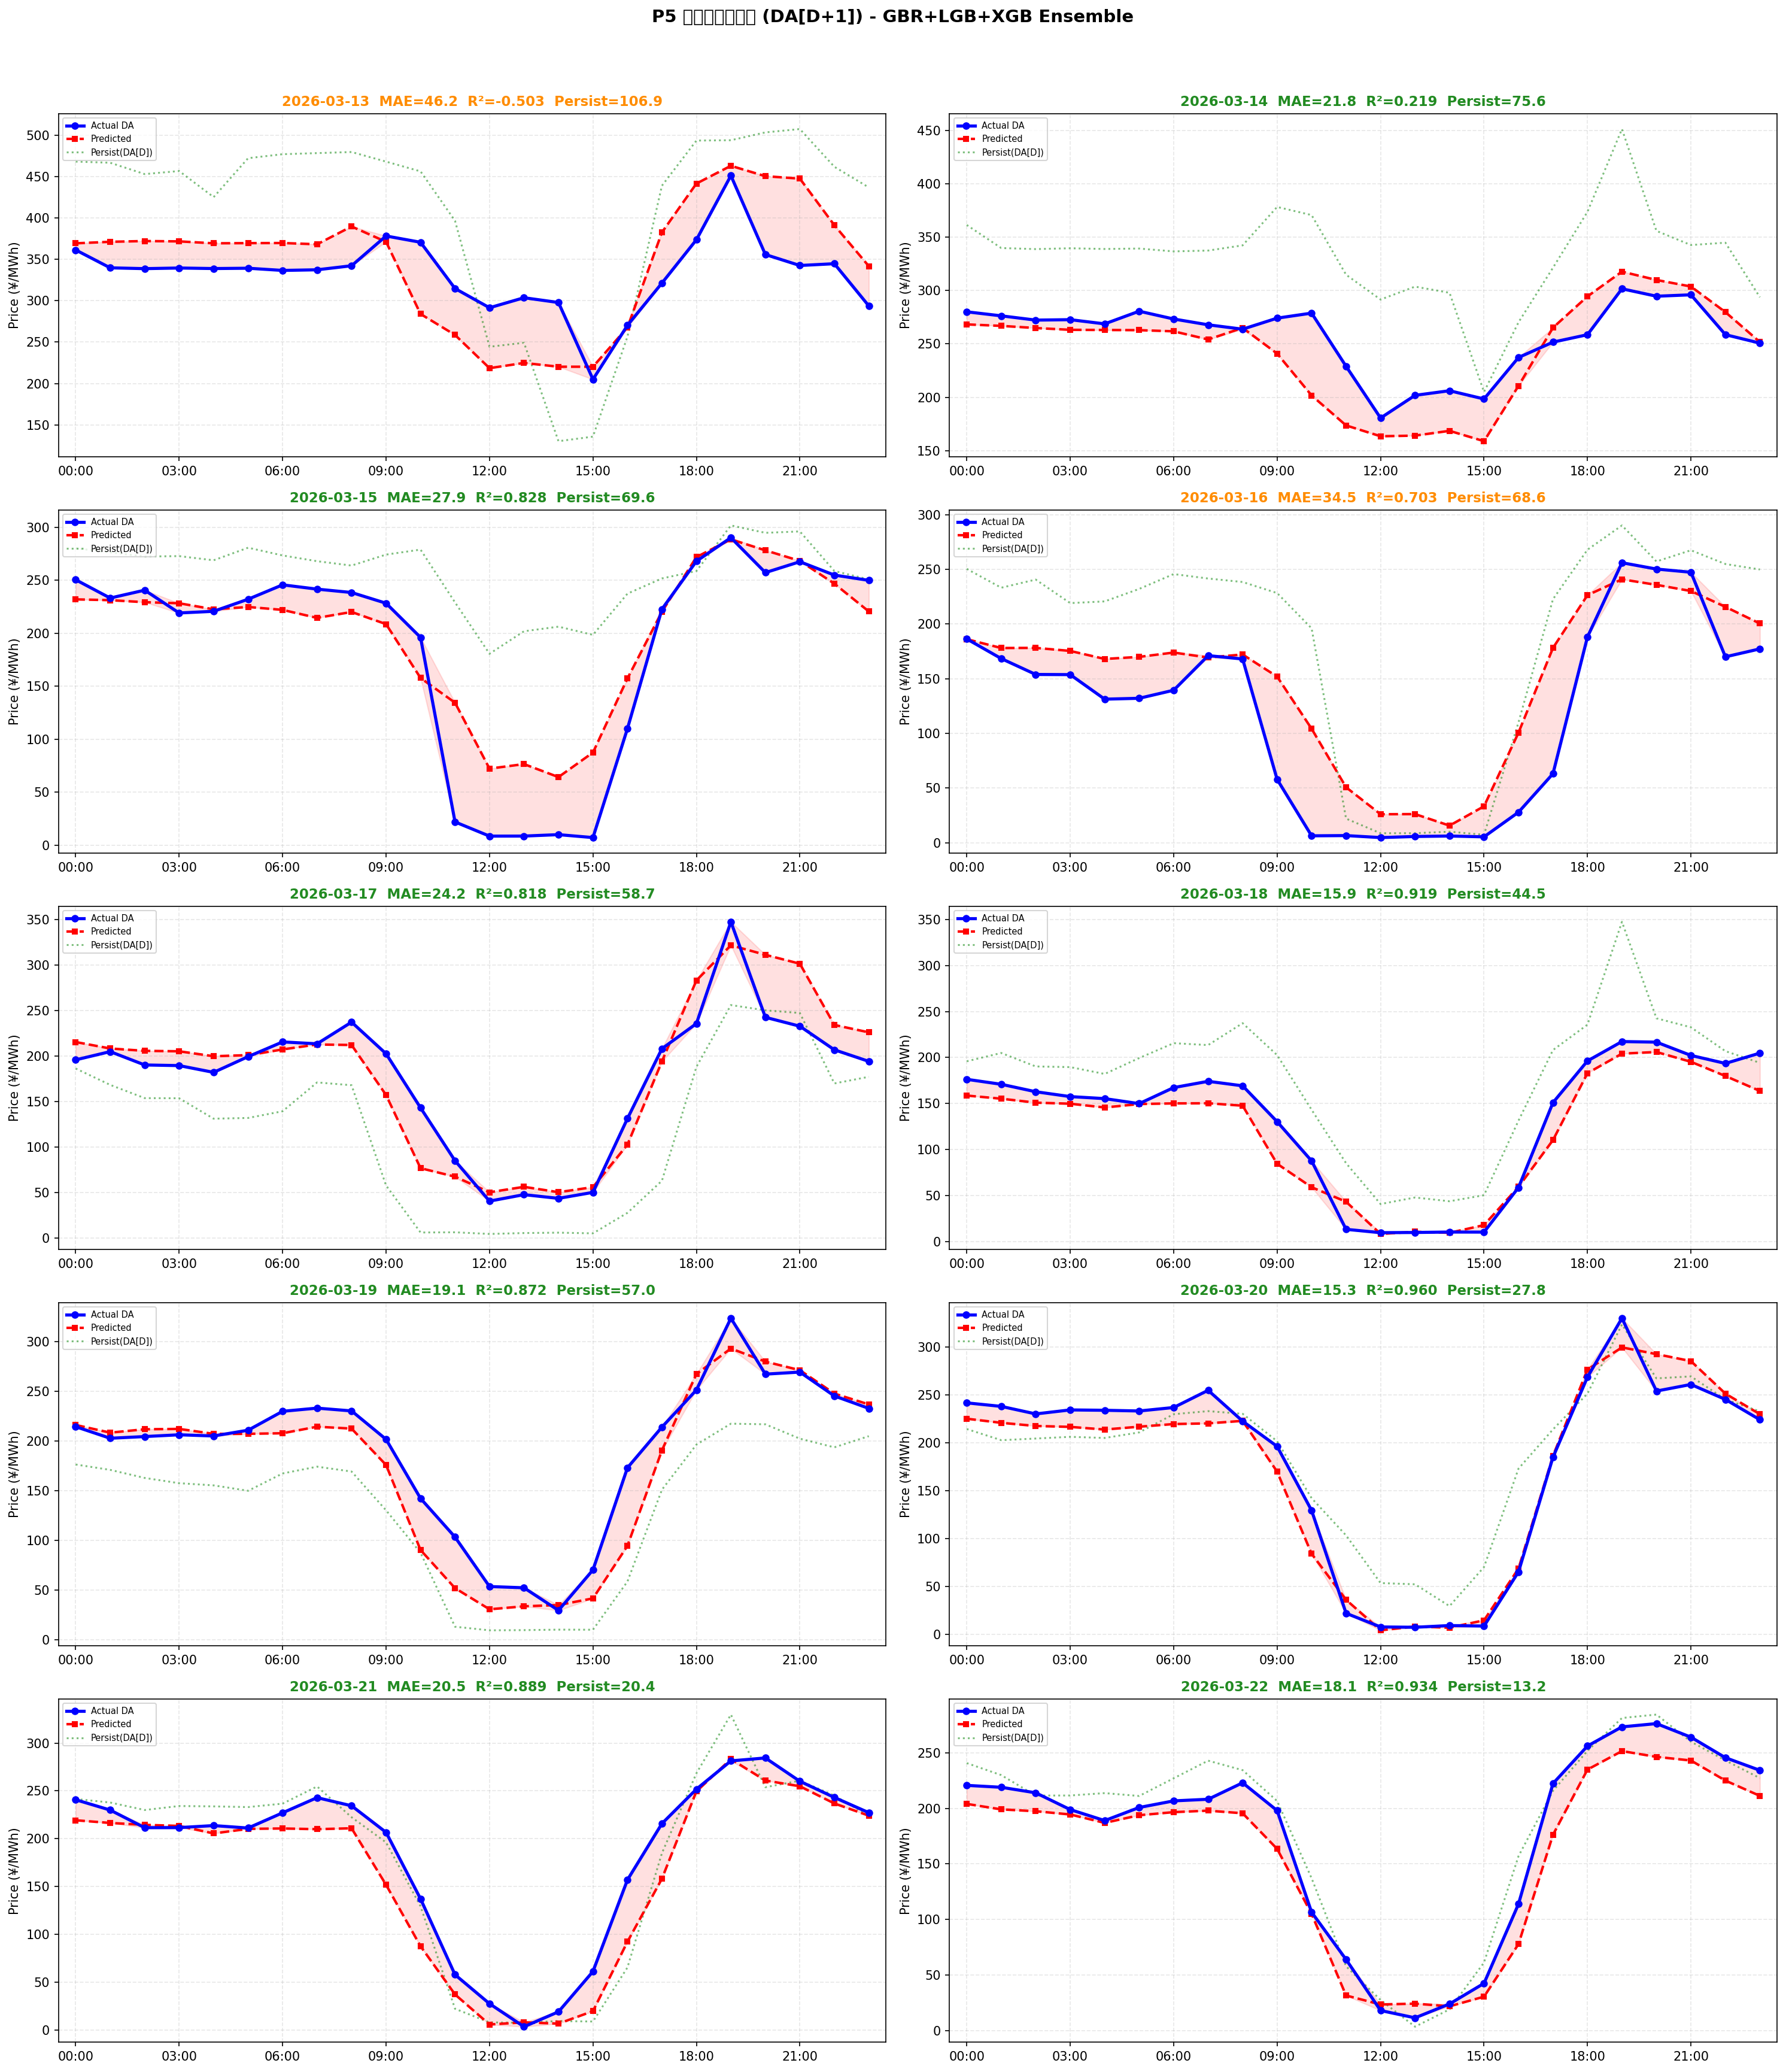

Recreate this plot in Python.
#!/usr/bin/env python3
# -*- coding: utf-8 -*-
"""
P5 次日前电价预测模型 (DA[D+1])
=================================
目标: 用过去数据预测次日的日前市场出清价
数据: __avg__(171d) + __all_avg__(134d) 拼接, is_all_avg 指示变量
特征: DA自回归 + RT滞后 + 负荷/新能源/水电 + 天气修正 + 电网约束
基线: 持久化 DA[D]→DA[D+1] (MAE≈56)
目标: MAE ≤45 ¥/MWh
"""
import sys, warnings, os
os.environ['TF_CPP_MIN_LOG_LEVEL'] = '3'
warnings.filterwarnings('ignore')

from config import DB, OUT_DIR
import sqlite3
import pandas as pd
import numpy as np
import matplotlib
matplotlib.use('Agg')
import matplotlib.pyplot as plt
from sklearn.ensemble import GradientBoostingRegressor
from sklearn.metrics import mean_absolute_error, r2_score
import lightgbm as lgb
import xgboost as xgb

print("=" * 70)
print("P5 次日前电价预测 (DA[D+1] - GBR+LGB+XGB Ensemble)", flush=True)
print("=" * 70)

# ============================================================
# 1. 数据加载
# ============================================================
print("\n[1/5] Loading data...", flush=True)
conn = sqlite3.connect(DB)

# ── 日前电价 (target: 拼接 __avg__ + __all_avg__) ──
da_96 = pd.read_sql("""
    SELECT trade_date, period, price, node_name
    FROM day_ahead_node_price_96
    WHERE node_name IN ('__avg__', '__all_avg__')
    ORDER BY trade_date, period, node_name
""", conn)
da_96['date_key'] = da_96['trade_date'].str.replace('-', '')
da_96['hour'] = da_96['period'].str[:2].astype(int)
da_96['is_all_avg'] = (da_96['node_name'] == '__all_avg__').astype(int)
# 去重: __avg__ 和 __all_avg__ 在同一天不会同时出现, 但安全起见取平均
da_h = da_96.groupby(['date_key', 'hour']).agg(
    da_price=('price', 'mean'),
    is_all_avg=('is_all_avg', 'max')
).reset_index()
print(f"  日前电价: {da_h['date_key'].nunique()}天, {len(da_h)}行, "
      f"均值={da_h['da_price'].mean():.1f} ¥/MWh", flush=True)

# ── 实时电价 (RT lag 特征) ──
rt_96 = pd.read_sql("""
    SELECT REPLACE(trade_date, '-', '') as date_key, period, price as rt_price
    FROM realtime_node_price_96 WHERE node_name = '__avg__'
    ORDER BY trade_date, period
""", conn)
rt_96['hour'] = rt_96['period'].str[:2].astype(int)
rt_h = rt_96.groupby(['date_key', 'hour']).agg(rt_price=('rt_price', 'mean')).reset_index()
print(f"  实时电价: {rt_h['date_key'].nunique()}天, 均值={rt_h['rt_price'].mean():.1f}", flush=True)

# ── 负荷 ──
load_96 = pd.read_sql("SELECT date_key, period, load FROM hourly_load WHERE region='云南'", conn)
load_96['hour'] = load_96['period'].str[:2].astype(int)
load_h = load_96.groupby(['date_key','hour']).agg(total_load=('load','mean')).reset_index()

# ── 新能源出力 ──
renew_96 = pd.read_sql("SELECT date_key, period, output FROM hourly_renewable WHERE region='云南'", conn)
renew_96['hour'] = renew_96['period'].str[:2].astype(int)
renew_h = renew_96.groupby(['date_key','hour']).agg(renewable=('output','mean')).reset_index()

# ── 水电 ──
hydro_96 = pd.read_sql("SELECT date_key, period, output FROM hourly_hydro WHERE region='云南'", conn)
hydro_96['hour'] = hydro_96['period'].str[:2].astype(int)
hydro_h = hydro_96.groupby(['date_key','hour']).agg(hydro=('output','mean')).reset_index()

# ── 日前电价(漫湾厂, 用于lag特征) ──
manwan_da = pd.read_sql("""
    SELECT trade_date, period, AVG(price) as manwan_da
    FROM day_ahead_node_price_96
    WHERE node_name IN ('漫湾厂.220kVⅠ母','漫湾厂.220kVⅡ母','漫湾厂.500kV#1M','漫湾厂.500kV#2M')
    GROUP BY trade_date, period
""", conn)
manwan_da['date_key'] = manwan_da['trade_date'].str.replace('-', '')
manwan_da['hour'] = manwan_da['period'].str[:2].astype(int)
manwan_h = manwan_da.groupby(['date_key','hour']).agg(manwan_da=('manwan_da','mean')).reset_index()

# ── 负荷预测 (使用 publish_date 对齐) ──
load_fc = pd.read_sql("""
    SELECT publish_date as pd, trade_date as td, period, forecast_load as load_fc
    FROM load_forecast WHERE region='云南'
""", conn)
load_fc['pub_key'] = load_fc['pd'].str.replace('-', '')
load_fc['hour'] = load_fc['period'].str[:2].astype(int)

# ── 新能源预测 ──
renew_fc = pd.read_sql("""
    SELECT publish_date as pd, forecast_date as fd, period, forecast_mw as renew_fc
    FROM renewable_forecast WHERE region='云南' AND category='总计'
""", conn)
renew_fc['pub_key'] = renew_fc['pd'].str.replace('-', '')
renew_fc['hour'] = renew_fc['period'].str[:2].astype(int)

# ── 发电预测 ──
gen_fc = pd.read_sql("""
    SELECT publish_date as pd, forecast_date as fd, period, forecast_mw as gen_fc
    FROM generation_forecast
""", conn)
gen_fc['pub_key'] = gen_fc['pd'].str.replace('-', '')
gen_fc['hour'] = gen_fc['period'].str[:2].astype(int)

# ── 水电预测 ──
hydro_fc = pd.read_sql("""
    SELECT publish_date as pd, forecast_date as fd, avg_output_mw as hydro_fc_avg
    FROM hydro_forecast WHERE region='云南'
""", conn)
hydro_fc['pub_key'] = hydro_fc['pd'].str.replace('-', '')

# ── 天气修正 (1179天, 覆盖全部) ──
weather = pd.read_sql("""
    SELECT date, hour, solar_correction, wind_correction, combined_correction
    FROM weather_correction
""", conn)
weather['date_key'] = weather['date'].str.replace('-', '')

# ── 电网数据 ──
section = pd.read_sql("SELECT trade_date, section_name, limit_value, period FROM section_constraint", conn)
section['hour'] = section['period'].str[:2].astype(int)
reserve = pd.read_sql("SELECT trade_date, period, reserve_type, reserve_value FROM system_reserve WHERE region='云南'", conn)
reserve['hour'] = reserve['period'].str[:2].astype(int)
maint = pd.read_sql("SELECT trade_date, COUNT(*) as maint_count FROM maintenance_plan GROUP BY trade_date", conn)
channel = pd.read_sql("SELECT trade_date, capacity FROM transmission_channel", conn)
interline = pd.read_sql("SELECT trade_date, power_flow, period FROM inter_provincial_line", conn)
interline['hour'] = interline['period'].str[:2].astype(int)

conn.close()

# ============================================================
# 2. 聚合到小时 + 特征构建
# ============================================================
print("[2/5] Building features...", flush=True)

# ── 基础特征 DataFrame ──
# 以日前电价为主表, 左连接所有特征
df = da_h[['date_key', 'hour', 'da_price', 'is_all_avg']].copy()

# 合并实时电价
df = df.merge(rt_h, on=['date_key', 'hour'], how='left')

# 合并负荷/新能源/水电
for src, cols in [(load_h, ['total_load']), (renew_h, ['renewable']), (hydro_h, ['hydro'])]:
    df = df.merge(src, on=['date_key', 'hour'], how='left')

# 合并漫湾日前价
df = df.merge(manwan_h, on=['date_key', 'hour'], how='left')

# 合并负荷预测 (按 publish_date 对齐)
# 对于预测 DA[D+1], 使用 publish_date=D 的预测
load_fc_h = load_fc.groupby(['pub_key','hour']).agg(load_fc=('load_fc','mean')).reset_index()
load_fc_h.rename(columns={'pub_key':'date_key'}, inplace=True)
df = df.merge(load_fc_h, on=['date_key', 'hour'], how='left')

# 合并新能源预测
renew_fc_h = renew_fc.groupby(['pub_key','hour']).agg(renew_fc=('renew_fc','mean')).reset_index()
renew_fc_h.rename(columns={'pub_key':'date_key'}, inplace=True)
df = df.merge(renew_fc_h, on=['date_key', 'hour'], how='left')

# 发电预测
gen_fc_h = gen_fc.groupby(['pub_key','hour']).agg(gen_fc=('gen_fc','mean')).reset_index()
gen_fc_h.rename(columns={'pub_key':'date_key'}, inplace=True)
df = df.merge(gen_fc_h, on=['date_key', 'hour'], how='left')

# 水电预测
hydro_fc_h = hydro_fc.groupby('pub_key').agg(hydro_fc_avg=('hydro_fc_avg','mean')).reset_index()
hydro_fc_h.rename(columns={'pub_key':'date_key'}, inplace=True)
df = df.merge(hydro_fc_h, on='date_key', how='left')

# 天气修正
df = df.merge(weather, on=['date_key', 'hour'], how='left')

# 电网数据
def _section(df):
    section['date_key'] = section['trade_date'].str.replace('-','')
    sh = section.groupby(['date_key','hour']).agg(n_sections=('section_name','nunique'),avg_limit=('limit_value','mean')).reset_index()
    return df.merge(sh, on=['date_key','hour'], how='left')
def _reserve(df):
    reserve['date_key'] = reserve['trade_date'].str.replace('-','')
    ru = reserve[reserve['reserve_type'].str.contains('正')].groupby(['date_key','hour']).agg(reserve_up=('reserve_value','mean')).reset_index()
    rd = reserve[reserve['reserve_type'].str.contains('负')].groupby(['date_key','hour']).agg(reserve_down=('reserve_value','mean')).reset_index()
    df = df.merge(ru, on=['date_key','hour'], how='left')
    df = df.merge(rd, on=['date_key','hour'], how='left')
    return df
def _maint(df):
    maint['date_key'] = maint['trade_date'].str.replace('-','')
    return df.merge(maint, on='date_key', how='left')
def _channel(df):
    channel['date_key'] = channel['trade_date'].str.replace('-','')
    ch = channel.groupby('date_key').agg(total_chan_cap=('capacity','sum')).reset_index()
    return df.merge(ch, on='date_key', how='left')
def _interline(df):
    interline['date_key'] = interline['trade_date'].str.replace('-','')
    ih = interline.groupby(['date_key','hour']).agg(total_flow=('power_flow','sum')).reset_index()
    return df.merge(ih, on=['date_key','hour'], how='left')

df = _section(df); df = _reserve(df); df = _maint(df)
df = _channel(df); df = _interline(df)

# ════════════════════════════════════════════════
# 目标构造: 预测次日前电价 DA[D+1]
# 将 da_price 按 hour group shift -1 天
# ════════════════════════════════════════════════
df = df.sort_values(['hour', 'date_key']).reset_index(drop=True)
df['da_target'] = df.groupby('hour')['da_price'].shift(-1)
print(f"  DA[D+1] target 就绪, 有效样本={df['da_target'].notna().sum()}", flush=True)

# ════════════════════════════════════════════════
# 时间编码
# ════════════════════════════════════════════════
df['date'] = pd.to_datetime(df['date_key'], format='%Y%m%d', errors='coerce')
df['dayofweek'] = df['date'].dt.dayofweek
df['day'] = df['date'].dt.day
df['month'] = df['date'].dt.month
df['is_weekend'] = df['dayofweek'].isin([5,6]).astype(int)
df['hour_sin'] = np.sin(2*np.pi*df['hour']/24)
df['hour_cos'] = np.cos(2*np.pi*df['hour']/24)
df['dow_sin'] = np.sin(2*np.pi*df['dayofweek']/7)
df['dow_cos'] = np.cos(2*np.pi*df['dayofweek']/7)
df['month_sin'] = np.sin(2*np.pi*df['month']/12)
df['month_cos'] = np.cos(2*np.pi*df['month']/12)
df['week_of_year'] = df['date'].dt.isocalendar().week.astype(int)
df['woy_sin'] = np.sin(2*np.pi*df['week_of_year']/52)
df['woy_cos'] = np.cos(2*np.pi*df['week_of_year']/52)
df['is_wet_season'] = df['month'].isin([6,7,8,9,10]).astype(int)
df['is_transition'] = df['month'].isin([5,11]).astype(int)
df['day_of_year'] = df['date'].dt.dayofyear
df['doy_sin'] = np.sin(2*np.pi*df['day_of_year']/365)
df['doy_cos'] = np.cos(2*np.pi*df['day_of_year']/365)

# ════════════════════════════════════════════════
# 供需特征
# ════════════════════════════════════════════════
df['gap'] = df['total_load'].fillna(0) - df['renewable'].fillna(0) - df['hydro'].fillna(0)
df['fc_gap'] = df['load_fc'].fillna(0) - df['renew_fc'].fillna(0) - df['hydro_fc_avg'].fillna(0)
df['renew_fc_share'] = np.where(df['gen_fc']>0, df['renew_fc'].fillna(0)/df['gen_fc'], 0)
df['reserve_ratio'] = np.where(df['total_load']>0, df['reserve_up'].fillna(0)/df['total_load'], 0)
df['flow_to_cap'] = np.where(df['total_chan_cap']>0, df['total_flow'].fillna(0)/df['total_chan_cap'], 0)

# ════════════════════════════════════════════════
# Lag 特征 (用 shift, 按 hour group)
# ════════════════════════════════════════════════
def lag_h(d, col, new, n):
    d[new] = d.groupby('hour')[col].shift(n)
    return d

# DA 自回归 lag (替代 grid_da_avg 特征)
for lag in [1,2,3,7]:
    df = lag_h(df, 'da_price', f'da_lag_{lag}d', lag)

# RT lag (D-1实时价在预测DA[D+1]时已知)
for lag in [1,2,3,7]:
    df = lag_h(df, 'rt_price', f'rt_lag_{lag}d', lag)

# 曼湾厂 DA lag
df = lag_h(df, 'manwan_da', 'manwan_lag1d', 1)
df['manwan_change'] = df['manwan_da'].fillna(0) - df['manwan_lag1d'].fillna(0)

# 负荷/新能源 lag
for lag in [1,2]:
    df = lag_h(df, 'total_load', f'load_lag_{lag}d', lag)
    df = lag_h(df, 'renewable', f'renew_lag_{lag}d', lag)
df = lag_h(df, 'hydro', 'hydro_lag_1d', 1)
df = lag_h(df, 'gap', 'gap_lag_1d', 1)
df = lag_h(df, 'gap', 'gap_lag_2d', 2)
df['gap_change'] = df['gap_lag_1d'].fillna(0) - df['gap_lag_2d'].fillna(0)

# DA-RT 价差 lag
df['rt_da_spread_lag1'] = df['rt_lag_1d'].fillna(0) - df['da_lag_1d'].fillna(0)

# MA/STD
for w in [3,5,7]:
    df[f'da_ma_{w}d'] = df.groupby('hour')['da_price'].transform(lambda x: x.shift(1).rolling(w,min_periods=1).mean())
    df[f'da_std_{w}d'] = df.groupby('hour')['da_price'].transform(lambda x: x.shift(1).rolling(w,min_periods=1).std().fillna(0))
df['da_momentum_3d'] = df['da_lag_1d'] - df['da_ma_3d']

# 电网 lag
df = lag_h(df, 'total_chan_cap', 'chan_lag1d', 1)
df['chan_change'] = df['total_chan_cap'].fillna(0) - df['chan_lag1d'].fillna(0)
df = lag_h(df, 'maint_count', 'maint_lag1d', 1)
df['maint_change'] = df['maint_count'].fillna(0) - df['maint_lag1d'].fillna(0)
df = lag_h(df, 'reserve_up', 'reserve_up_lag1d', 1)
df['reserve_change'] = df['reserve_up'].fillna(0) - df['reserve_up_lag1d'].fillna(0)
df = lag_h(df, 'renew_fc', 'renew_fc_lag1d', 1)
df['renew_fc_error_1d'] = df['renew_fc_lag1d'].fillna(0) - df['renew_lag_1d'].fillna(0)

# 天气 lag
df = lag_h(df, 'combined_correction', 'weather_lag1d', 1)

# 前一日聚合统计
da_daily = df.groupby('date_key').agg(
    d_avg=('da_price','mean'), d_max=('da_price','max'),
    d_min=('da_price','min'), d_std=('da_price','std'),
).reset_index()
da_daily.columns=['date_key']+[f'prevday_{c}' for c in da_daily.columns[1:]]
all_dates = sorted(df['date_key'].unique())
ds={d:all_dates[i-1] if i>0 else None for i,d in enumerate(all_dates)}
da_daily['dk_target']=da_daily['date_key'].map(ds)
da_daily=da_daily.dropna(subset=['dk_target']).drop('date_key',axis=1).rename(columns={'dk_target':'date_key'})
df=df.merge(da_daily,on='date_key',how='left')
df['prev_ratio'] = np.where(df['prevday_d_avg']>0, df['da_lag_1d']/df['prevday_d_avg'], 1.0)

df = df.sort_values(['date_key','hour']).reset_index(drop=True)

# ════════════════════════════════════════════════
# 特征列表 (移除原RT模型中的grid_da_avg, manwan_da_price)
# 新增: da_lag, rt_lag, rt_da_spread_lag1, is_all_avg
# ════════════════════════════════════════════════
FEATURES = [
    'hour', 'dayofweek', 'day', 'month', 'is_weekend',
    'hour_sin', 'hour_cos', 'dow_sin', 'dow_cos',
    'month_sin', 'month_cos', 'week_of_year', 'woy_sin', 'woy_cos',
    'is_wet_season', 'is_transition', 'day_of_year', 'doy_sin', 'doy_cos',
    'is_all_avg',
    # DA 自回归 (替代 grid_da_avg)
    'da_lag_1d', 'da_lag_2d', 'da_lag_3d', 'da_lag_7d',
    'da_ma_3d', 'da_ma_5d', 'da_ma_7d',
    'da_std_3d', 'da_std_7d', 'da_momentum_3d',
    # RT 滞后参考
    'rt_lag_1d', 'rt_lag_2d', 'rt_lag_3d', 'rt_lag_7d',
    'rt_da_spread_lag1',
    # 曼湾厂
    'manwan_da', 'manwan_lag1d', 'manwan_change',
    # 负荷/新能源/水电 lag
    'load_lag_1d', 'load_lag_2d', 'renew_lag_1d', 'renew_lag_2d', 'hydro_lag_1d',
    'gap_lag_1d', 'gap_lag_2d', 'gap_change',
    # 前日聚合
    'prevday_d_avg', 'prevday_d_max', 'prevday_d_min', 'prevday_d_std', 'prev_ratio',
    # 预测值
    'load_fc', 'renew_fc', 'hydro_fc_avg', 'gen_fc',
    'fc_gap', 'renew_fc_share',
    # 电网约束
    'n_sections', 'avg_limit', 'reserve_up', 'reserve_down', 'reserve_ratio',
    'reserve_change', 'reserve_up_lag1d',
    'total_chan_cap', 'chan_change', 'total_flow', 'flow_to_cap',
    'maint_count', 'maint_change',
    # 天气修正
    'solar_correction', 'wind_correction', 'combined_correction', 'weather_lag1d',
    # 预测误差
    'renew_fc_error_1d',
]

feat = [f for f in FEATURES if f in df.columns]
print(f"  特征: {len(feat)} active", flush=True)

# ============================================================
# 3. 持久化基线 (Persistence Baseline)
# ============================================================
print("\n[3/5] Persistence Baseline: DA[D]→DA[D+1]...", flush=True)

# 持久化预测: 直接用 DA[D] 作为 DA[D+1] 的预测
persist_valid = df[['date_key', 'hour', 'da_price', 'da_target']].dropna(subset=['da_target']).copy()
persist_valid['pred_persist'] = persist_valid['da_price']  # DA[D] → DA[D+1]
persist_mae = mean_absolute_error(persist_valid['da_target'], persist_valid['pred_persist'])
persist_r2 = r2_score(persist_valid['da_target'], persist_valid['pred_persist'])
print(f"  持久化基线 MAE={persist_mae:.1f} ¥/MWh, R²={persist_r2:.3f}", flush=True)

# ============================================================
# 4. Walk-forward 回测
# ============================================================
print("\n[4/5] Walk-forward backtest (last 10 days)...", flush=True)

# 最后10个有da_target的日期
valid_dates = sorted(df.dropna(subset=['da_target'])['date_key'].unique())
test_dates = valid_dates[-10:]
print(f"  测试日期: {test_dates[0]} ~ {test_dates[-1]} ({len(test_dates)}天)", flush=True)

results = []
print(f"\n{'Date':>10s}  {'GBR':>6s}  {'LGB':>6s}  {'XGB':>6s}  {'Ensemble':>8s}  {'R2':>6s}  {'Persist':>8s}")
print("-" * 75)

for test_date in test_dates:
    train_mask = df['date_key'] < test_date
    test_mask = df['date_key'] == test_date

    X_tr = df.loc[train_mask, feat].fillna(0).values
    y_tr = df.loc[train_mask, 'da_target'].values
    X_te = df.loc[test_mask, feat].fillna(0).values
    y_te = df.loc[test_mask, 'da_target'].values

    valid = ~np.isnan(y_tr)
    X_tr, y_tr = X_tr[valid], y_tr[valid]
    if len(X_tr) < 48 or len(X_te) == 0:
        print(f"  SKIP {test_date}")
        continue

    # 权重 (DA预测对近期数据更敏感)
    train_weights = df.loc[train_mask, 'da_target'].notna()
    train_dates_s = df.loc[train_mask, 'date_key'].unique()
    w = np.ones(len(X_tr))
    # 给枯季更高权重
    tm = pd.to_datetime(test_date, format='%Y%m%d').month
    is_dry = tm in [11,12,1,2,3,4,5]
    if is_dry:
        w *= 1.5  # 略微提升枯季权重

    # GBR
    gbr = GradientBoostingRegressor(n_estimators=300, max_depth=5, learning_rate=0.05,
                                     subsample=0.8, min_samples_leaf=5, random_state=42)
    gbr.fit(X_tr, y_tr, sample_weight=w[:len(X_tr)])
    p_gbr = gbr.predict(X_te)

    # LightGBM
    dtrain = lgb.Dataset(X_tr, y_tr, weight=w[:len(X_tr)])
    lgbm = lgb.train({'objective':'regression','metric':'mae','num_leaves':63,
                       'learning_rate':0.04,'feature_fraction':0.8,'bagging_fraction':0.85,
                       'bagging_freq':5,'verbose':-1,'seed':42},
                      dtrain, num_boost_round=300)
    p_lgb = lgbm.predict(X_te)

    # XGBoost
    xgb_model = xgb.XGBRegressor(n_estimators=300, max_depth=5, learning_rate=0.05,
                                   subsample=0.8, colsample_bytree=0.8, random_state=42)
    xgb_model.fit(X_tr, y_tr, sample_weight=w[:len(X_tr)], verbose=False)
    p_xgb = xgb_model.predict(X_te)

    # Ensemble: LGB 占主导 (DA预测中LGB通常最好)
    p_ens = 0.25 * p_gbr + 0.45 * p_lgb + 0.30 * p_xgb

    # 持久化对比
    p_persist = df.loc[test_mask, 'da_price'].values  # DA[D]

    mae_gbr = mean_absolute_error(y_te, p_gbr)
    mae_lgb = mean_absolute_error(y_te, p_lgb)
    mae_xgb = mean_absolute_error(y_te, p_xgb)
    mae_ens = mean_absolute_error(y_te, p_ens)
    mae_persist = mean_absolute_error(y_te, p_persist)
    r2_ens = r2_score(y_te, p_ens)

    results.append({
        'date': test_date,
        'actual': y_te.copy(),
        'pred': p_ens.copy(),
        'persist': p_persist.copy(),
        'hour': df.loc[test_mask, 'hour'].values.copy(),
        'mae_gbr': mae_gbr, 'mae_lgb': mae_lgb, 'mae_xgb': mae_xgb,
        'mae_ens': mae_ens, 'mae_persist': mae_persist, 'r2': r2_ens,
    })

    print(f"  {test_date}: {mae_gbr:6.1f} {mae_lgb:6.1f} {mae_xgb:6.1f} {mae_ens:8.1f} {r2_ens:6.3f} {mae_persist:8.1f}")

# ============================================================
# 5. 汇总和图表
# ============================================================
print(f"\n{'='*80}")
print("SUMMARY - 次日前电价预测 (P5)")
print(f"{'='*80}")
print(f"{'Date':>10s}  {'GBR':>6s}  {'LGB':>6s}  {'XGB':>6s}  {'Ensemble':>8s}  {'R2':>6s}  {'Persist':>8s}")
print("-" * 75)
for r in results:
    print(f"{r['date']:>10s}  {r['mae_gbr']:6.1f}  {r['mae_lgb']:6.1f}  {r['mae_xgb']:6.1f}  {r['mae_ens']:8.1f}  {r['r2']:6.3f}  {r['mae_persist']:8.1f}")

avgs = {k: np.mean([r[k] for r in results]) for k in ['mae_gbr','mae_lgb','mae_xgb','mae_ens','mae_persist']}
print("-" * 75)
print(f"{'Avg':>10s}  {avgs['mae_gbr']:6.1f}  {avgs['mae_lgb']:6.1f}  {avgs['mae_xgb']:6.1f}  {avgs['mae_ens']:8.1f}  {'':>6s}  {avgs['mae_persist']:8.1f}")

# 目标对比
target = avgs['mae_ens']
print(f"\n目标: MAE ≤45 ¥/MWh", flush=True)
if target <= 45:
    print(f"  ✅ 达成! Ensemble MAE={target:.1f} ≤ 45", flush=True)
else:
    print(f"  ❌ 未达标: Ensemble MAE={target:.1f} > 45, 差 {target-45:.1f}", flush=True)
print(f"  vs 持久化基线: {avgs['mae_persist']:.1f}", flush=True)

# 图表
print("\n[5/5] Chart...", flush=True)
n_res = len(results)
n_rows = (n_res+1)//2
fig, axes = plt.subplots(n_rows, 2, figsize=(20, 4.5*n_rows+1))
fig.suptitle('P5 次日前电价预测 (DA[D+1]) - GBR+LGB+XGB Ensemble', fontsize=14, fontweight='bold')

for i, res in enumerate(results):
    ax = axes.flatten()[i]
    order = np.argsort(res['hour'])
    actual = res['actual'][order]
    pred = res['pred'][order]
    persist = res['persist'][order]
    x = np.arange(24)

    ax.plot(x, actual, 'b-o', ms=5, lw=2.5, label='Actual DA', zorder=4)
    ax.plot(x, pred, 'r--s', ms=4, lw=2, label='Predicted', zorder=3)
    ax.plot(x, persist, 'g:', lw=1.5, alpha=0.5, label='Persist(DA[D])', zorder=2)

    mae = res['mae_ens']
    ax.fill_between(x, np.minimum(actual,pred), np.maximum(actual,pred),
                    alpha=0.12, color='red')
    ax.set_xticks(range(0,24,3))
    ax.set_xticklabels([f'{h:02d}:00' for h in range(0,24,3)])
    ax.set_xlim(-0.5,23.5)
    ax.set_ylabel('Price (¥/MWh)')
    ax.grid(True, alpha=0.3, ls='--')
    c = '#228B22' if mae<30 else ('#FF8C00' if mae<50 else '#DC143C')
    ax.set_title(f"2026-{res['date'][4:6]}-{res['date'][6:8]}  MAE={mae:.1f}  R²={res['r2']:.3f}  "
                 f"Persist={res['mae_persist']:.1f}", fontsize=11, fontweight='bold', color=c)
    ax.legend(fontsize=7, loc='upper left')

for j in range(n_res, len(axes.flatten())):
    axes.flatten()[j].set_visible(False)
plt.tight_layout(rect=[0,0,1,0.96])
chart_path = f'{OUT_DIR}/p5_da_predict.png'
plt.savefig(chart_path, dpi=150, bbox_inches='tight')
print(f"  Chart saved: {chart_path}", flush=True)

# 特征重要性
imp = sorted(zip(feat, gbr.feature_importances_), key=lambda x:-x[1])
print("\nTop 15 Feature Importance (GBR):")
for f_name, f_val in imp[:15]:
    print(f"  {f_name:30s} {f_val*100:5.2f}%")

print(f"\n{'✅ P5 Done!' if target <= 45 else '❌ Need improvement'}", flush=True)
